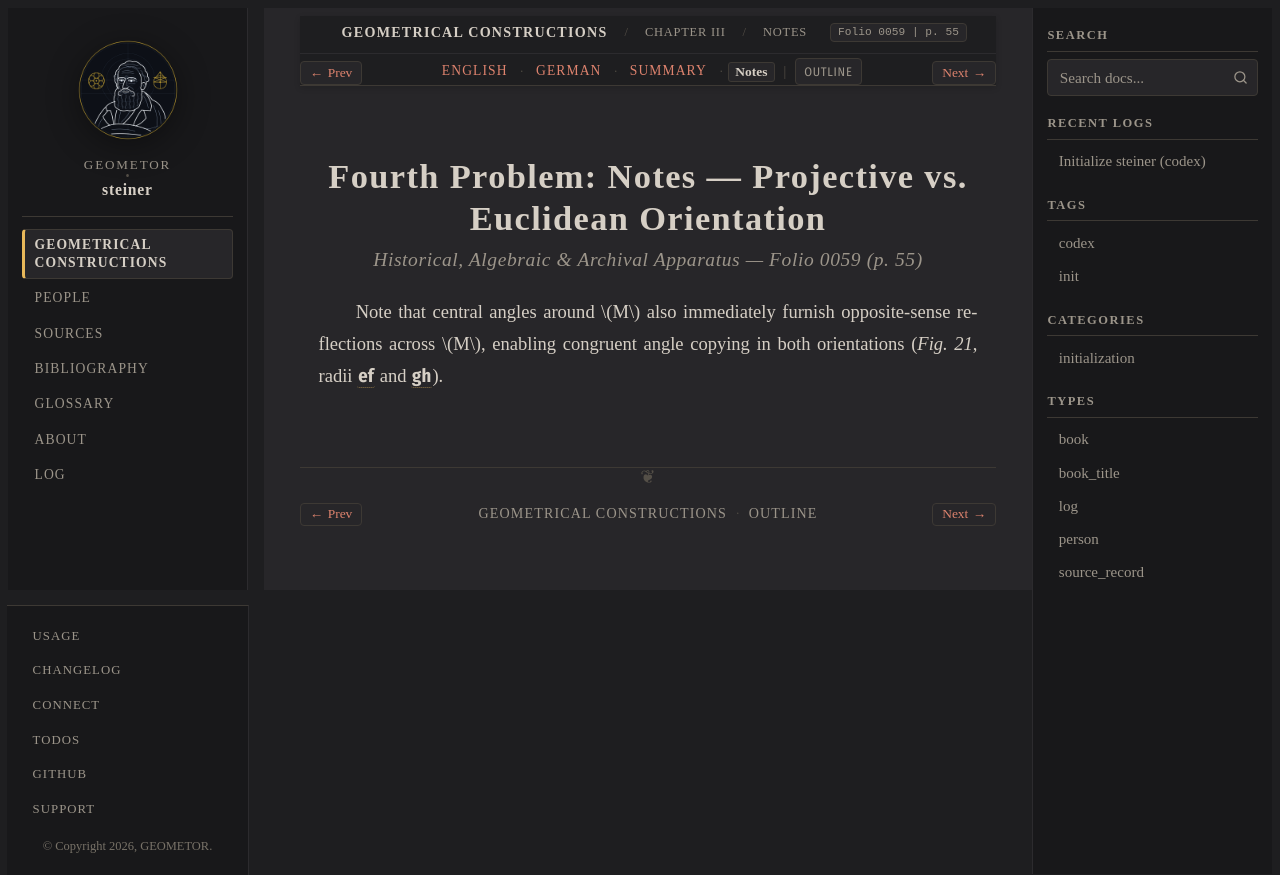

repository: geometor/steiner · page: constructionen_1833/chapter_03/problem_04/notes.html · generator: sphinx

:layout: book
:canonical_id: Prob. 4 (Notes)
:breadcrumb_title: Notes
:order: 5
:folio: 0059
:track_label: Notes
:tracks: English: index | German: de | Summary: summary | Notes: notes
:title: Fourth Problem: Notes — Projective vs. Euclidean Orientation

Fourth Problem: Notes — Projective vs. Euclidean Orientation
============================================================

.. rubric:: Historical, Algebraic & Archival Apparatus — Folio 0059 (p. 55)

Note that central angles around :math:`M` also immediately furnish opposite-sense reflections across :math:`M`, enabling congruent angle copying in both orientations (`Fig. 21`, radii :g:`ef <0059.g1:/ e f />` and :g:`gh <0059.g1:/ g h />`).
